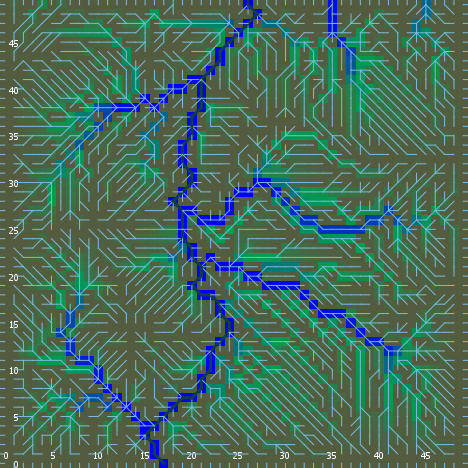

The data file committed next to this chart (first rows):
export-world data (NetLogo 6.0.4)
land_05_withInitialEcologicalCommunities…
05/11/2020 14:36:08:850 +0100
RANDOM STATE
0 0 -1727483681 138 0.49187938118417945 …
GLOBALS
min-pxcor, max-pxcor, min-pycor, max-pycor, perspective, subject, nextIndex, directed-links, ticks, display-mode, ecol_brushfrequencyinflection, ecol_brushfrequencyrate, ecol_grassfrequencyinflection, ecol_grassfrequencyrate, ecol_woodfrequencyinflection, ecol_woodfrequencyrate, elevationdistribution, elev_algorithm-style, elev_featureanglerange, elev_inversioniterations, elev_noise, elev_numdepressions, elev_numprotuberances, elev_numranges
0, 49, 0, 49, 0, nobody, 2600, "UNDIRECTED", -1, "ecological community composition", 7.067, 0.06611, 3.507, 0.1587, 46.24, 0.02205, [5.966904344211541 11.852217283848558 7.…, "C#", 28.4, 0.8325, 2.161, 4, 4, 64
TURTLES
who, color, heading, xcor, ycor, shape, label, label-color, breed, hidden?, size, pen-size, pen-mode, numpoints
0, 15, 266, 15, 32, "default", "", 9.9, {breed flowholders}, true, 1, 1, "up", 
1, 115, 23, 4, 8, "default", "", 9.9, {breed flowholders}, true, 1, 1, "up", 
2, 65, 47, 48, 15, "default", "", 9.9, {breed flowholders}, true, 1, 1, "up", 
3, 15, 44, 20, 10, "default", "", 9.9, {breed flowholders}, true, 1, 1, "up", 
4, 75, 56, 27, 14, "default", "", 9.9, {breed flowholders}, true, 1, 1, "up", 
5, 125, 259, 33, 1, "default", "", 9.9, {breed flowholders}, true, 1, 1, "up", 
6, 115, 306, 34, 11, "default", "", 9.9, {breed flowholders}, true, 1, 1, "up", 
7, 105, 47, 26, 3, "default", "", 9.9, {breed flowholders}, true, 1, 1, "up", 
8, 85, 83, 38, 35, "default", "", 9.9, {breed flowholders}, true, 1, 1, "up", 
9, 95, 205, 36, 47, "default", "", 9.9, {breed flowholders}, true, 1, 1, "up", 
10, 97, 90, 49, 1, "line half", "", 9.9, {breed flowholders}, false, 1, 1, "up", 
11, 95, 224, 26, 22, "default", "", 9.9, {breed flowholders}, true, 1, 1, "up", 
12, 105, 290, 22, 38, "default", "", 9.9, {breed flowholders}, true, 1, 1, "up", 
13, 85, 282, 35, 24, "default", "", 9.9, {breed flowholders}, true, 1, 1, "up", 
14, 5, 45, 22, 36, "default", "", 9.9, {breed flowholders}, true, 1, 1, "up", 
15, 105, 248, 19, 14, "default", "", 9.9, {breed flowholders}, true, 1, 1, "up", 
16, 97, 0, 12, 49, "line half", "", 9.9, {breed flowholders}, false, 1, 1, "up", 
17, 97, 0, 21, 49, "line half", "", 9.9, {breed flowholders}, false, 1, 1, "up", 
18, 97, 180, 1, 0, "line half", "", 9.9, {breed flowholders}, false, 1, 1, "up", 
19, 105, 115, 28, 44, "default", "", 9.9, {breed flowholders}, true, 1, 1, "up", 
20, 35, 224, 5, 39, "default", "", 9.9, {breed flowholders}, true, 1, 1, "up", 
21, 115, 283, 21, 4, "default", "", 9.9, {breed flowholders}, true, 1, 1, "up", 
22, 65, 186, 29, 37, "default", "", 9.9, {breed flowholders}, true, 1, 1, "up", 
23, 135, 113, 30, 21, "default", "", 9.9, {breed flowholders}, true, 1, 1, "up", 
24, 15, 327, 48, 22, "default", "", 9.9, {breed flowholders}, true, 1, 1, "up", 
25, 65, 153, 25, 23, "default", "", 9.9, {breed flowholders}, true, 1, 1, "up", 
26, 65, 227, 24, 18, "default", "", 9.9, {breed flowholders}, true, 1, 1, "up", 
27, 35, 352, 2, 5, "default", "", 9.9, {breed flowholders}, true, 1, 1, "up", 
28, 75, 136, 44, 4, "default", "", 9.9, {breed flowholders}, true, 1, 1, "up", 
29, 75, 143, 31, 47, "default", "", 9.9, {breed flowholders}, true, 1, 1, "up", 
30, 15, 63, 24, 39, "default", "", 9.9, {breed flowholders}, true, 1, 1, "up", 
31, 75, 308, 23, 27, "default", "", 9.9, {breed flowholders}, true, 1, 1, "up", 
32, 115, 248, 19, 30, "default", "", 9.9, {breed flowholders}, true, 1, 1, "up", 
33, 97, 0, 17, 49, "line half", "", 9.9, {breed flowholders}, false, 1, 1, "up", 
34, 95, 139, 17, 10, "default", "", 9.9, {breed flowholders}, true, 1, 1, "up", 
35, 45, 47, 32, 34, "default", "", 9.9, {breed flowholders}, true, 1, 1, "up", 
36, 85, 104, 2, 4, "default", "", 9.9, {breed flowholders}, true, 1, 1, "up", 
37, 15, 184, 29, 2, "default", "", 9.9, {breed flowholders}, true, 1, 1, "up", 
38, 45, 54, 2, 29, "default", "", 9.9, {breed flowholders}, true, 1, 1, "up", 
39, 135, 249, 25, 48, "default", "", 9.9, {breed flowholders}, true, 1, 1, "up", 
40, 135, 53, 42, 29, "default", "", 9.9, {breed flowholders}, true, 1, 1, "up", 
41, 25, 352, 23, 39, "default", "", 9.9, {breed flowholders}, true, 1, 1, "up", 
42, 97, 270, 0, 34, "line half", "", 9.9, {breed flowholders}, false, 1, 1, "up", 
43, 35, 128, 5, 47, "default", "", 9.9, {breed flowholders}, true, 1, 1, "up", 
44, 97, 0, 2, 49, "line half", "", 9.9, {breed flowholders}, false, 1, 1, "up", 
45, 135, 100, 3, 3, "default", "", 9.9, {breed flowholders}, true, 1, 1, "up", 
46, 75, 279, 19, 38, "default", "", 9.9, {breed flowholders}, true, 1, 1, "up", 
47, 15, 217, 5, 17, "default", "", 9.9, {breed flowholders}, true, 1, 1, "up", 
48, 15, 6, 31, 45, "default", "", 9.9, {breed flowholders}, true, 1, 1, "up", 
49, 115, 198, 43, 14, "default", "", 9.9, {breed flowholders}, true, 1, 1, "up", 
50, 135, 225, 16, 38, "default", "", 9.9, {breed flowholders}, true, 1, 1, "up", 
... 8,641 more rows
